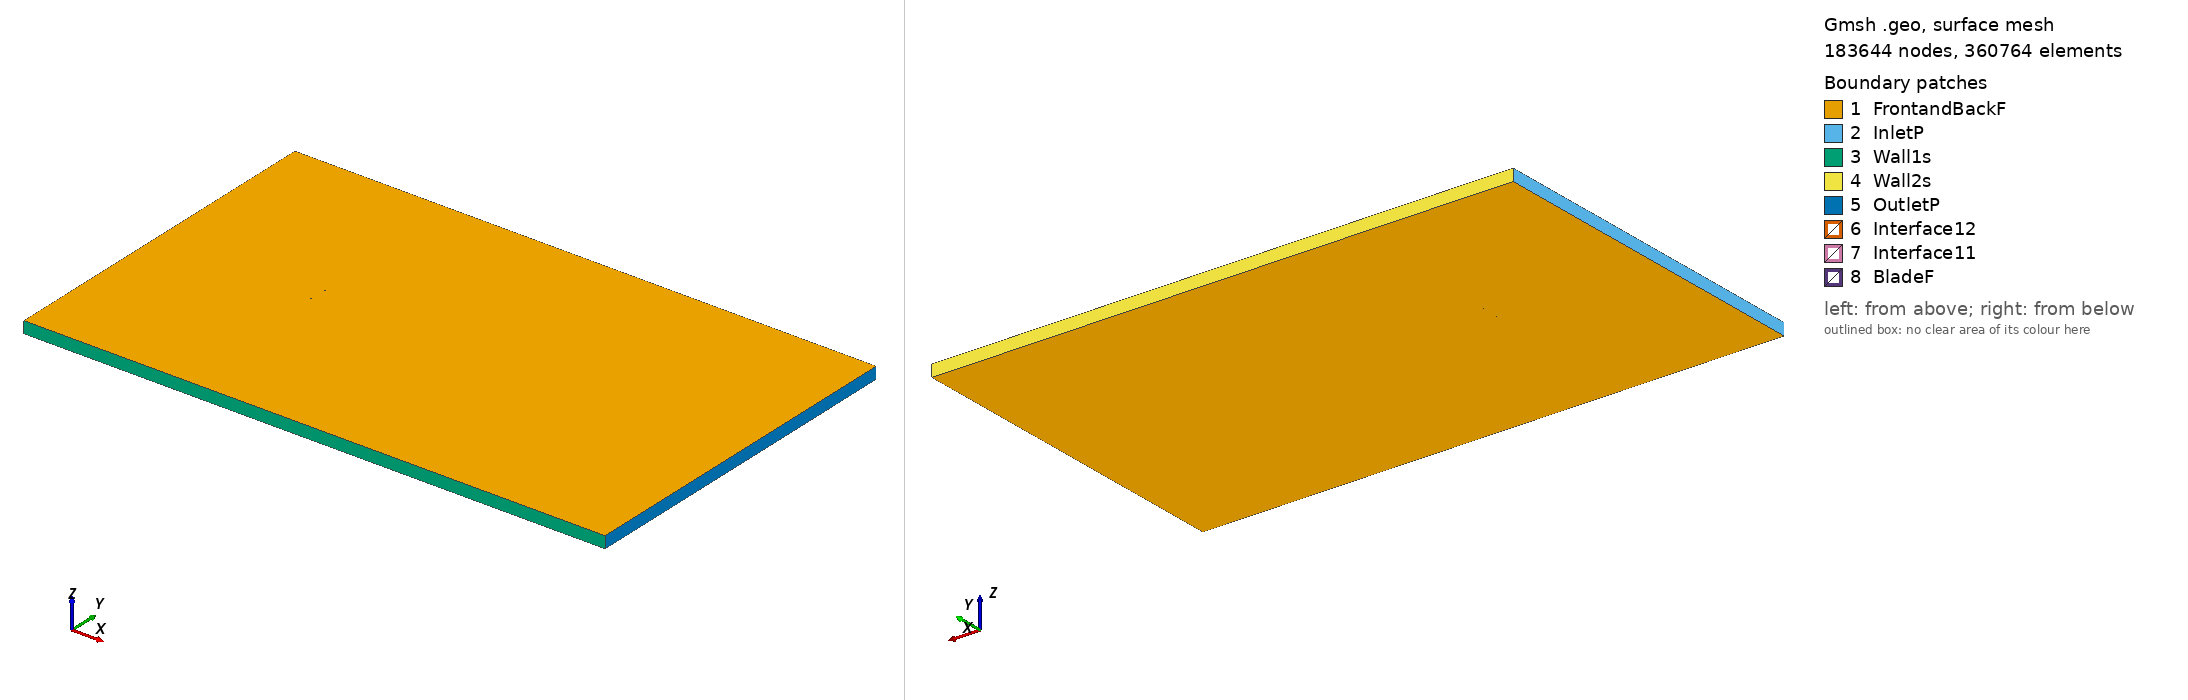

Gmsh geometry script, surface-meshed: 183644 nodes, 360764 surface elements. Boundary patches (legend numbers): 1 FrontandBackF, 2 InletP, 3 Wall1s, 4 Wall2s, 5 OutletP, 6 Interface12, 7 Interface11, 8 BladeF. Left view from above one corner, right view from below the opposite corner. Legend entries are the model's physical surfaces. The drawing asked Gmsh for element sizes between 1% and 20% of the model's largest extent; the script's own settings can give other sizes.

=== rc510_tsr_1.3504_aoa_1.5173.geo (drawn) ===
SetFactory("OpenCASCADE");

Point(1) = {0.074991, 0.736906, 0, 1.0};
Point(2) = {0.073517, 0.737082, 0, 1.0};
Point(3) = {0.069645, 0.737572, 0, 1.0};
Point(4) = {0.065773, 0.738096, 0, 1.0};
Point(5) = {0.061907, 0.738650, 0, 1.0};
Point(6) = {0.058054, 0.739231, 0, 1.0};
Point(7) = {0.054214, 0.739840, 0, 1.0};
Point(8) = {0.050384, 0.740478, 0, 1.0};
Point(9) = {0.046568, 0.741146, 0, 1.0};
Point(10) = {0.042725, 0.741847, 0, 1.0};
Point(11) = {0.038866, 0.742574, 0, 1.0};
Point(12) = {0.035020, 0.743306, 0, 1.0};
Point(13) = {0.031159, 0.744035, 0, 1.0};
Point(14) = {0.027282, 0.744748, 0, 1.0};
Point(15) = {0.023406, 0.745432, 0, 1.0};
Point(16) = {0.019525, 0.746081, 0, 1.0};
Point(17) = {0.015646, 0.746693, 0, 1.0};
Point(18) = {0.011768, 0.747266, 0, 1.0};
Point(19) = {0.007885, 0.747797, 0, 1.0};
Point(20) = {0.003996, 0.748283, 0, 1.0};
Point(21) = {0.000116, 0.748711, 0, 1.0};
Point(22) = {-0.003819, 0.749080, 0, 1.0};
Point(23) = {-0.007769, 0.749379, 0, 1.0};
Point(24) = {-0.011690, 0.749610, 0, 1.0};
Point(25) = {-0.015624, 0.749779, 0, 1.0};
Point(26) = {-0.019534, 0.749895, 0, 1.0};
Point(27) = {-0.027359, 0.750000, 0, 1.0};
Point(28) = {-0.035218, 0.749960, 0, 1.0};
Point(29) = {-0.039164, 0.749885, 0, 1.0};
Point(30) = {-0.043111, 0.749765, 0, 1.0};
Point(31) = {-0.047078, 0.749590, 0, 1.0};
Point(32) = {-0.051052, 0.749336, 0, 1.0};
Point(33) = {-0.055072, 0.748962, 0, 1.0};
Point(34) = {-0.059130, 0.748406, 0, 1.0};
Point(35) = {-0.063264, 0.747561, 0, 1.0};
Point(36) = {-0.067414, 0.746279, 0, 1.0};
Point(37) = {-0.071173, 0.744482, 0, 1.0};
Point(38) = {-0.073443, 0.742789, 0, 1.0};
Point(39) = {-0.074489, 0.741556, 0, 1.0};
Point(40) = {-0.074974, 0.740216, 0, 1.0};
Point(41) = {-0.074468, 0.739016, 0, 1.0};
Point(42) = {-0.073169, 0.738229, 0, 1.0};
Point(43) = {-0.072833, 0.738100, 0, 1.0};
Point(44) = {-0.071514, 0.737704, 0, 1.0};
Point(45) = {-0.069841, 0.737353, 0, 1.0};
Point(46) = {-0.065764, 0.736844, 0, 1.0};
Point(47) = {-0.062086, 0.736598, 0, 1.0};
Point(48) = {-0.058405, 0.736438, 0, 1.0};
Point(49) = {-0.054656, 0.736298, 0, 1.0};
Point(50) = {-0.050876, 0.736140, 0, 1.0};
Point(51) = {-0.047056, 0.735949, 0, 1.0};
Point(52) = {-0.043232, 0.735731, 0, 1.0};
Point(53) = {-0.039390, 0.735502, 0, 1.0};
Point(54) = {-0.035549, 0.735272, 0, 1.0};
Point(55) = {-0.027838, 0.734823, 0, 1.0};
Point(56) = {-0.020096, 0.734409, 0, 1.0};
Point(57) = {-0.016224, 0.734223, 0, 1.0};
Point(58) = {-0.012376, 0.734057, 0, 1.0};
Point(59) = {-0.008518, 0.733915, 0, 1.0};
Point(60) = {-0.004689, 0.733803, 0, 1.0};
Point(61) = {-0.000848, 0.733719, 0, 1.0};
Point(62) = {0.003048, 0.733670, 0, 1.0};
Point(63) = {0.006934, 0.733650, 0, 1.0};
Point(64) = {0.010826, 0.733655, 0, 1.0};
Point(65) = {0.014721, 0.733680, 0, 1.0};
Point(66) = {0.018615, 0.733719, 0, 1.0};
Point(67) = {0.022506, 0.733767, 0, 1.0};
Point(68) = {0.026401, 0.733821, 0, 1.0};
Point(69) = {0.030294, 0.733876, 0, 1.0};
Point(70) = {0.034201, 0.733932, 0, 1.0};
Point(71) = {0.038126, 0.733988, 0, 1.0};
Point(72) = {0.042035, 0.734048, 0, 1.0};
Point(73) = {0.045963, 0.734117, 0, 1.0};
Point(74) = {0.049920, 0.734203, 0, 1.0};
Point(75) = {0.053864, 0.734311, 0, 1.0};
Point(76) = {0.057800, 0.734451, 0, 1.0};
Point(77) = {0.061726, 0.734627, 0, 1.0};
Point(78) = {0.065641, 0.734842, 0, 1.0};
Point(79) = {0.069551, 0.735067, 0, 1.0};
Point(80) = {0.073463, 0.735297, 0, 1.0};
Point(81) = {0.074951, 0.735388, 0, 1.0};
Point(82) = {-0.074991, -0.736906, 0, 1.0};
Point(83) = {-0.073517, -0.737082, 0, 1.0};
Point(84) = {-0.069645, -0.737572, 0, 1.0};
Point(85) = {-0.065773, -0.738096, 0, 1.0};
Point(86) = {-0.061907, -0.738650, 0, 1.0};
Point(87) = {-0.058054, -0.739231, 0, 1.0};
Point(88) = {-0.054214, -0.739840, 0, 1.0};
Point(89) = {-0.050384, -0.740478, 0, 1.0};
Point(90) = {-0.046568, -0.741146, 0, 1.0};
Point(91) = {-0.042725, -0.741847, 0, 1.0};
Point(92) = {-0.038866, -0.742574, 0, 1.0};
Point(93) = {-0.035020, -0.743306, 0, 1.0};
Point(94) = {-0.031159, -0.744035, 0, 1.0};
Point(95) = {-0.027282, -0.744748, 0, 1.0};
Point(96) = {-0.023406, -0.745432, 0, 1.0};
Point(97) = {-0.019525, -0.746081, 0, 1.0};
Point(98) = {-0.015646, -0.746693, 0, 1.0};
Point(99) = {-0.011768, -0.747266, 0, 1.0};
Point(100) = {-0.007885, -0.747797, 0, 1.0};
Point(101) = {-0.003996, -0.748283, 0, 1.0};
Point(102) = {-0.000116, -0.748711, 0, 1.0};
Point(103) = {0.003819, -0.749080, 0, 1.0};
Point(104) = {0.007769, -0.749379, 0, 1.0};
Point(105) = {0.011690, -0.749610, 0, 1.0};
Point(106) = {0.015624, -0.749779, 0, 1.0};
Point(107) = {0.019534, -0.749895, 0, 1.0};
Point(108) = {0.027359, -0.750000, 0, 1.0};
Point(109) = {0.035218, -0.749960, 0, 1.0};
Point(110) = {0.039164, -0.749885, 0, 1.0};
Point(111) = {0.043111, -0.749765, 0, 1.0};
Point(112) = {0.047078, -0.749590, 0, 1.0};
Point(113) = {0.051052, -0.749336, 0, 1.0};
Point(114) = {0.055072, -0.748962, 0, 1.0};
Point(115) = {0.059130, -0.748406, 0, 1.0};
Point(116) = {0.063264, -0.747561, 0, 1.0};
Point(117) = {0.067414, -0.746279, 0, 1.0};
Point(118) = {0.071173, -0.744482, 0, 1.0};
Point(119) = {0.073443, -0.742789, 0, 1.0};
Point(120) = {0.074489, -0.741556, 0, 1.0};
Point(121) = {0.074974, -0.740216, 0, 1.0};
Point(122) = {0.074468, -0.739016, 0, 1.0};
Point(123) = {0.073169, -0.738229, 0, 1.0};
Point(124) = {0.072833, -0.738100, 0, 1.0};
Point(125) = {0.071514, -0.737704, 0, 1.0};
Point(126) = {0.069841, -0.737353, 0, 1.0};
Point(127) = {0.065764, -0.736844, 0, 1.0};
Point(128) = {0.062086, -0.736598, 0, 1.0};
Point(129) = {0.058405, -0.736438, 0, 1.0};
Point(130) = {0.054656, -0.736298, 0, 1.0};
Point(131) = {0.050876, -0.736140, 0, 1.0};
Point(132) = {0.047056, -0.735949, 0, 1.0};
Point(133) = {0.043232, -0.735731, 0, 1.0};
Point(134) = {0.039390, -0.735502, 0, 1.0};
Point(135) = {0.035549, -0.735272, 0, 1.0};
Point(136) = {0.027838, -0.734823, 0, 1.0};
Point(137) = {0.020096, -0.734409, 0, 1.0};
Point(138) = {0.016224, -0.734223, 0, 1.0};
Point(139) = {0.012376, -0.734057, 0, 1.0};
Point(140) = {0.008518, -0.733915, 0, 1.0};
Point(141) = {0.004689, -0.733803, 0, 1.0};
Point(142) = {0.000848, -0.733719, 0, 1.0};
Point(143) = {-0.003048, -0.733670, 0, 1.0};
Point(144) = {-0.006934, -0.733650, 0, 1.0};
Point(145) = {-0.010826, -0.733655, 0, 1.0};
Point(146) = {-0.014721, -0.733680, 0, 1.0};
Point(147) = {-0.018615, -0.733719, 0, 1.0};
Point(148) = {-0.022506, -0.733767, 0, 1.0};
Point(149) = {-0.026401, -0.733821, 0, 1.0};
Point(150) = {-0.030294, -0.733876, 0, 1.0};
Point(151) = {-0.034201, -0.733932, 0, 1.0};
Point(152) = {-0.038126, -0.733988, 0, 1.0};
Point(153) = {-0.042035, -0.734048, 0, 1.0};
Point(154) = {-0.045963, -0.734117, 0, 1.0};
Point(155) = {-0.049920, -0.734203, 0, 1.0};
Point(156) = {-0.053864, -0.734311, 0, 1.0};
Point(157) = {-0.057800, -0.734451, 0, 1.0};
Point(158) = {-0.061726, -0.734627, 0, 1.0};
Point(159) = {-0.065641, -0.734842, 0, 1.0};
Point(160) = {-0.069551, -0.735067, 0, 1.0};
Point(161) = {-0.073463, -0.735297, 0, 1.0};
Point(162) = {-0.074951, -0.735388, 0, 1.0};

// Lines: first blade (splines 1-4)
Spline(1) = {1:28};
Spline(2) = {28:54};
Spline(3) = {54:81};
Spline(4) = {81,1};

// Lines: second blade (splines 5-8)
Spline(5) = {82:109};
Spline(6) = {109:135};
Spline(7) = {135:162};
Spline(8) = {162,82};

// Outer domain (points 20001-4 and lines)
Point(163) = {-13.50000000, -15.00000000, 0, 1.0};
Point(164) = {-13.50000000, 15.00000000, 0, 1.0};
Point(165) = {36.00000000, 15.00000000, 0, 1.0};
Point(166) = {36.00000000, -15.00000000, 0, 1.0};
Line(11) = {163, 164};
Line(12) = {164, 165};
Line(13) = {165, 166};
Line(14) = {163, 166};

// Interface (between moving and stationary domain) (circles)
Circle(9) = {0, 0, 0, 0.80000000, 0, 2*Pi};
Circle(10) = {0, 0, 0, 0.80000000, 0, 2*Pi};

// Loops collect Lines/Splines/etc (blade1, blade2, domain, first circle)
Line Loop(1) = {1:4};
Line Loop(2) = {5:8};
Line Loop(3) = {11,12,13,-14};
Line Loop(4) = {9};

// BooleanDifference cuts out the circle/interface from the domain
Plane Surface(1) = {3};
Plane Surface(2) = {4};
BooleanDifference{ Surface{1}; Delete;}{ Surface{2}; Delete;}

// This one cuts out the blades from the inner circle/interface
Line Loop(6) = {10};
Plane Surface(5) = {6};
Plane Surface(6) = {1};
Plane Surface(7) = {2};
BooleanDifference{ Surface{5}; Delete;}{ Surface{6,7}; Delete;}

// extrude to 3rd dimension
Extrude {0, 0, 1} {Surface{1}; Surface{5}; Layers{1}; Recombine;}

// Physical Surfaces are the named boundaries (patches)
Physical Surface("Interface11") = {12};
Physical Surface("Interface12") = {10};

// sides of domain
Physical Surface("InletP") = {6};
Physical Surface("OutletP") = {9};

// top and bottom of domain
Physical Surface("Wall1s") = {7};
Physical Surface("Wall2s") = {8};

// Check FrontandBackF by ensuring there is nothing in the 3rd dimension
Physical Surface("FrontandBackF") = {1,11,5,21};
Physical Surface("BladeF") = {13:20};
Physical Volume("Turbine") = {2};
Physical Volume("Farfield") = {1};

// settings for airfoil boundary layer
Field[1] = BoundaryLayer;
Field[1].EdgesList = {1:8};
Field[1].hwall_n = 1e-3;
Field[1].thickness = 1.5e-2;
Field[1].ratio = 1.05;
Field[1].Quads = 1;
BoundaryLayer Field = 1;

// control points for mesh (blade and interface)
// floor((arc length / 1.5mm)/ 6) -> Transfinite Line
Transfinite Line {1,2,3,5,6,7} = 33 Using Progression 1;
Transfinite Line {4,8} = 2 Using Progression 1;
Transfinite Line {9, 15} = 800 Using Progression 1;

// For more information on gmsh syntax, visit http://gmsh.info/doc/texinfo/gmsh.html
